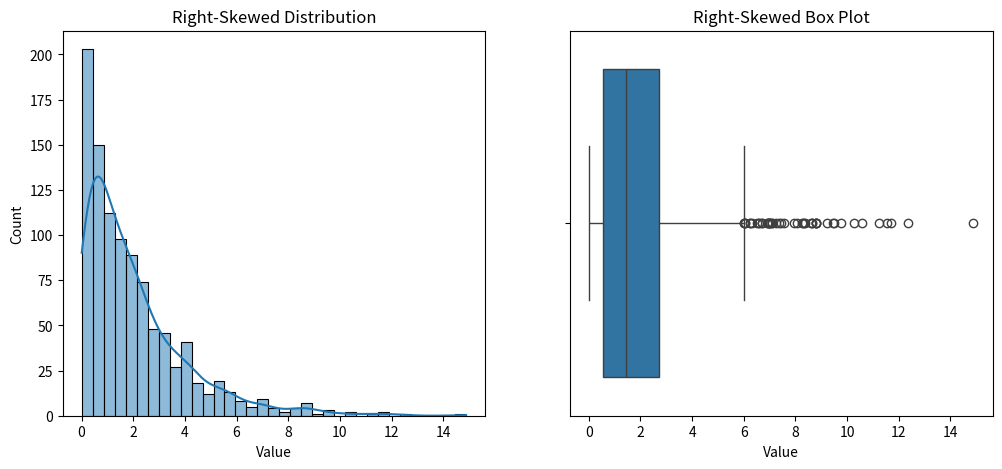

This figure's Python source:
# -*- coding: utf-8 -*-
"""
Created on Fri Dec 13 19:00:35 2024

[redacted]
"""

import pandas as pd
import matplotlib.pyplot as plt
import seaborn as sns
import numpy as np

np.random.seed(42) #for generating random data
#Dataframe
data = pd.DataFrame({
'Product_ID' : np.arange(1,101),#creating 100 product ids
'Category' : np.random.choice(['Electronics','Clothing','Home'], size=100),
'Price' : np.random.normal(loc=50, scale=15, size=100).round(2),
'Units_Sold' : np.random.poisson(lam=20, size = 100),
'Customer_Rating' : np.random.uniform(1,5,100).round(1),
'In_stock' : np.random.choice([True,False],size=100, p=[0.8,0.2])
    })

df = data.copy()

#print("First 5 rows:")
#print(df.head())

price_mean = df['Price'].mean()

#Calculate median
price_median = df["Price"].median()

print(f"Mean price : ${price_mean : 2f}")
print(f"Median price : ${price_median : 2f}")

#Calculate mode
price_mode = df["Price"].mode()[0]
print(f"Mode price : ${price_mode : 2f}")

favourite_colours = pd.Series(["Blue", "Green", "Blue", "Red", "BLue"])
colour_mode = favourite_colours.mode()[0]
print(f"Most Common favourite colour : {colour_mode}")

max_price = df['Price'].max()
min_price = df['Price'].min()
price_range = max_price - min_price
print(f"Price : ${min_price : 2f} ${max_price : .2f}")

print(f"Price Range : ${price_range : .2f}")

price_variance = df["Price"].var()
price_std = df["Price"].std()
print(f"Price variance : ${price_variance : .2f}")
print(f"Price standard deviation : ${price_std : .2f}")

ex1 = pd.Series([100,102,98,101,99])
ex2 = pd.Series([80,120,70,130,60])
ex1_std = ex1.std() #Standard deviation is low
ex2_std = ex2.std() #Standard deviation is high

print(f"ex1 std : ${ex1_std : .2f} ex2 std : ${ex2_std : .2f}")

price_skew = df['Price'].skew()
print(f"Price skewness : ${price_skew : .2f} ")

# plt.figure(figsize = (14,5))
# plt.subplot(1,2,1)
# sns.histplot(df['Price'], kde=True)
# plt.title("Price Distribution")

# plt.show()
"""
Data is concentrated on lower side (right-skewed data distribution) 
and the outliers (skewness) lie on the right side or the higher side.
"""
right_skewed = np.random.exponential(scale=2,size=1000)
right_skewed_df = pd.DataFrame({"Value" : right_skewed})

right_skew_val = right_skewed_df['Value'].skew()
print(f"Right-Skewed Data Skewness : ${right_skew_val : 0.2f}")

#Plotting
plt.figure(figsize = (12,5))
plt.subplot(1,2,1)
sns.histplot(right_skewed_df['Value'], kde = True)
plt.title("Right-Skewed Distribution")
plt.show()

plt.subplot(1,2,2)
sns.boxplot(x=right_skewed_df["Value"])
plt.title("Right-Skewed Box Plot")
